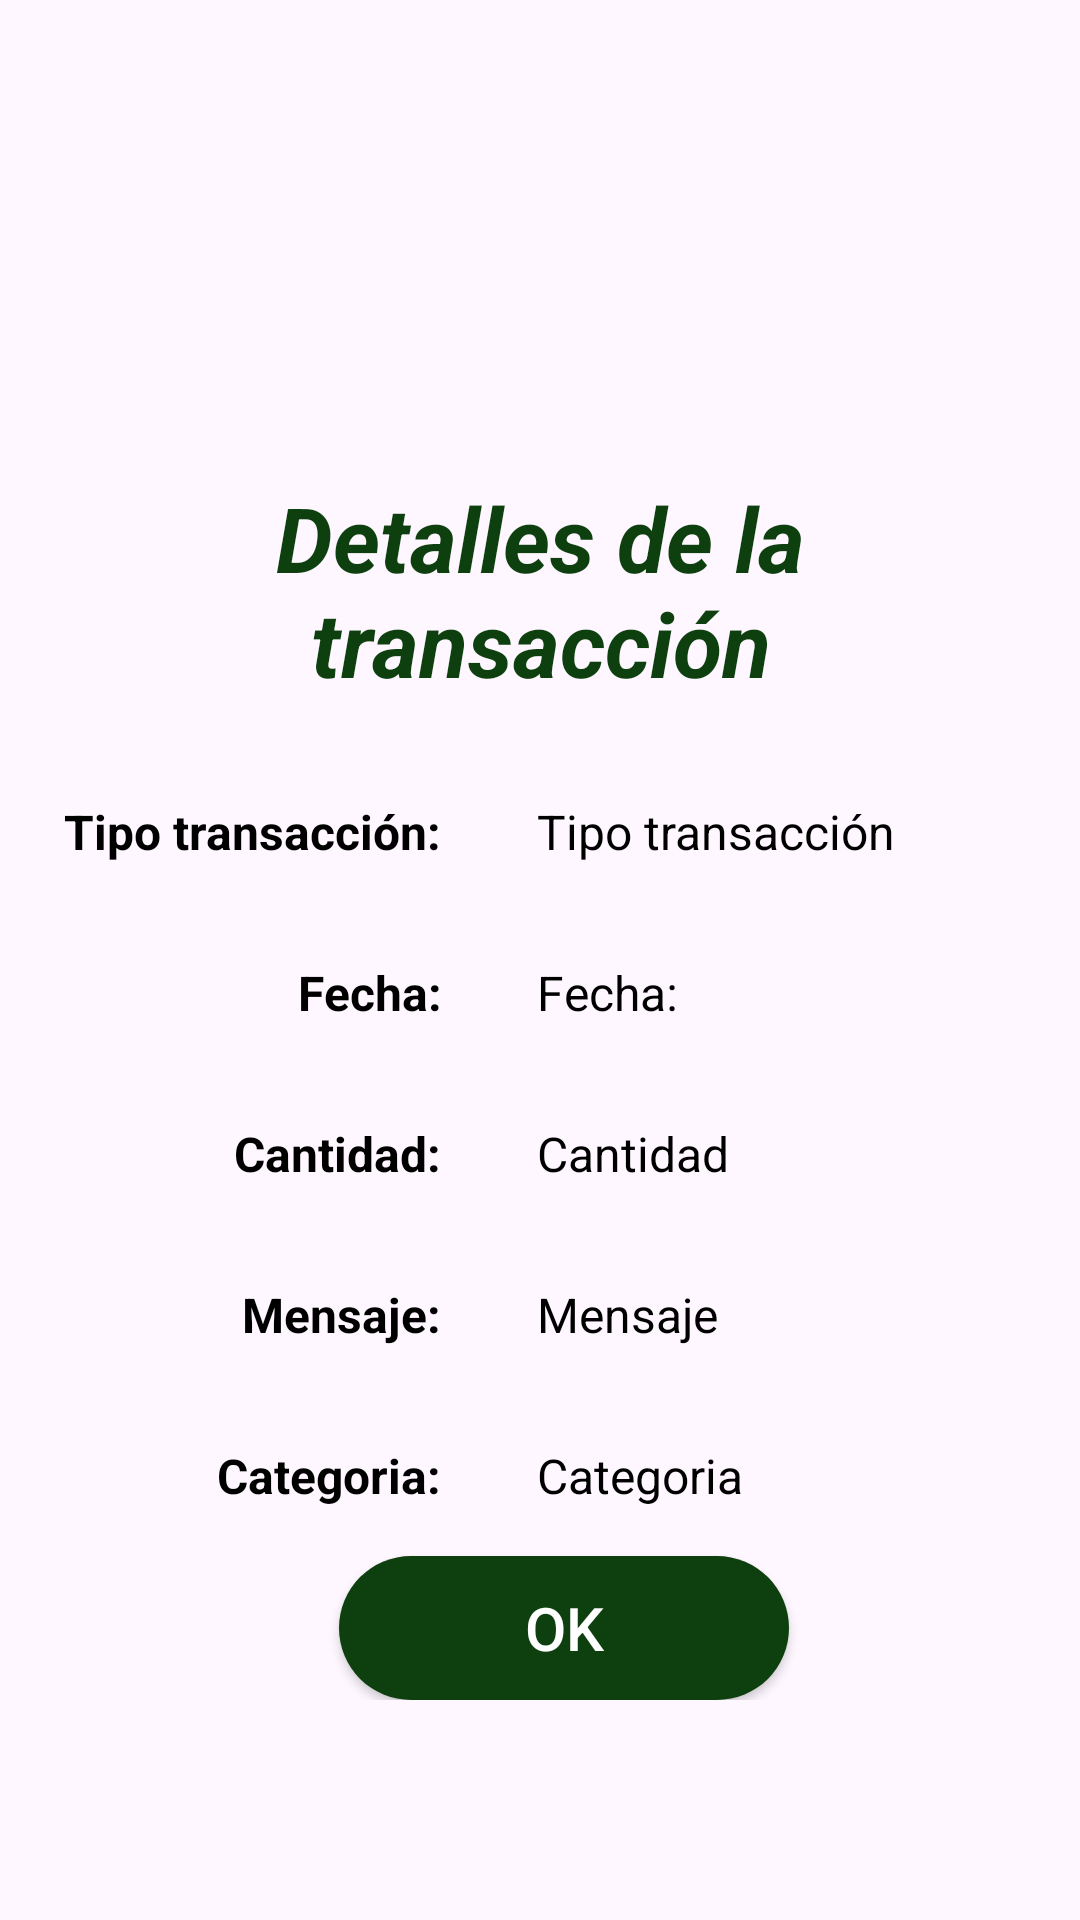

This screen was rendered from an Android layout file. Write that file and the resources it references.
<!-- AndroidManifest.xml: application theme Theme.Finanzify -->
<!-- res/layout/dialog_historial.xml -->
<?xml version="1.0" encoding="utf-8"?>
<LinearLayout xmlns:android="http://schemas.android.com/apk/res/android"
    xmlns:app="http://schemas.android.com/apk/res-auto"
    android:layout_width="match_parent"
    android:layout_height="wrap_content"
    android:orientation="vertical"
    android:padding="3dp">

    <ImageView
        android:layout_width="130dp"
        android:layout_height="130dp"
        android:layout_gravity="center"
        android:layout_marginTop="10dp"
        android:src="@drawable/baseline_info_24"
        app:tint="@color/verde_oscuro" />

    <TextView
        android:layout_width="match_parent"
        android:layout_height="wrap_content"
        android:text="Detalles de la transacción"
        android:textAlignment="center"
        android:textSize="30sp"
        android:textStyle="italic|bold"
        android:textColor="@color/verde_oscuro"
        android:padding="16dp"/>

    <LinearLayout
        android:layout_width="match_parent"
        android:layout_height="wrap_content"

        android:orientation="vertical" >
    <LinearLayout
        android:layout_width="wrap_content"
        android:layout_height="wrap_content"
        android:orientation="horizontal">

    <TextView
        android:layout_width="160dp"
        android:layout_height="wrap_content"
        android:text="Tipo transacción:"
        android:textAlignment="viewEnd"
        android:textSize="16sp"
        android:textStyle="bold"
        android:textColor="@color/black"
        android:padding="16dp"/>

        <TextView
            android:id="@+id/transaccion"
            android:layout_width="wrap_content"
            android:layout_height="wrap_content"
            android:padding="16dp"
            android:text="Tipo transacción "
            android:textAlignment="viewStart"
            android:textColor="@color/black"
            android:textSize="16sp" />
    </LinearLayout>
    <LinearLayout
        android:layout_width="wrap_content"
        android:layout_height="wrap_content"
        android:orientation="horizontal">

        <TextView
            android:layout_width="160dp"
            android:layout_height="wrap_content"
            android:text="Fecha:"
            android:textAlignment="viewEnd"
            android:textSize="16sp"
            android:textStyle="bold"
            android:textColor="@color/black"
            android:padding="16dp"/>

        <TextView
            android:id="@+id/Fecha"
            android:layout_width="wrap_content"
            android:layout_height="wrap_content"
            android:padding="16dp"
            android:text="Fecha:"
            android:textAlignment="viewStart"
            android:textColor="@color/black"
            android:textSize="16sp" />
    </LinearLayout>
    <LinearLayout
        android:layout_width="wrap_content"
        android:layout_height="wrap_content"
        android:orientation="horizontal">

        <TextView
            android:layout_width="160dp"
            android:layout_height="wrap_content"
            android:text="Cantidad:"
            android:textAlignment="viewEnd"
            android:textSize="16sp"
            android:textStyle="bold"
            android:textColor="@color/black"
            android:padding="16dp"/>

        <TextView
            android:id="@+id/Cantidad"
            android:layout_width="wrap_content"
            android:layout_height="wrap_content"
            android:padding="16dp"
            android:text="Cantidad"
            android:textAlignment="viewStart"
            android:textColor="@color/black"
            android:textSize="16sp" />
    </LinearLayout>
    <LinearLayout
        android:layout_width="wrap_content"
        android:layout_height="wrap_content"
        android:orientation="horizontal">

        <TextView
            android:layout_width="160dp"
            android:layout_height="wrap_content"
            android:text="Mensaje:"
            android:textAlignment="viewEnd"
            android:textSize="16sp"
            android:textStyle="bold"
            android:textColor="@color/black"
            android:padding="16dp"/>

        <TextView
            android:id="@+id/Mensaje"
            android:layout_width="wrap_content"
            android:layout_height="wrap_content"
            android:padding="16dp"
            android:text="Mensaje"
            android:textAlignment="viewStart"
            android:textColor="@color/black"
            android:textSize="16sp" />
    </LinearLayout>
    <LinearLayout
        android:layout_width="wrap_content"
        android:layout_height="wrap_content"
        android:orientation="horizontal">

        <TextView
            android:layout_width="160dp"
            android:layout_height="wrap_content"
            android:text="Categoria:"
            android:textAlignment="viewEnd"
            android:textSize="16sp"
            android:textStyle="bold"
            android:textColor="@color/black"
            android:padding="16dp"/>

        <TextView
            android:id="@+id/Categoria"
            android:layout_width="wrap_content"
            android:layout_height="wrap_content"
            android:padding="16dp"
            android:text="Categoria"
            android:textAlignment="viewStart"
            android:textColor="@color/black"
            android:textSize="16sp" />
    </LinearLayout>
        <Button
            android:id="@+id/buttonaOk"
            android:layout_width="150dp"
            android:layout_height="wrap_content"
            android:layout_marginHorizontal="110dp"
            android:background="@drawable/rouded_darkgreen_bg"
            android:text="OK"
            android:textSize="20dp" />

    </LinearLayout>

</LinearLayout>
<!-- resources referenced by this layout -->
<resources>
  <color name="black">#FF000000</color>
  <color name="verde_oscuro">#0E3F0E</color>
  <!-- drawable rouded_darkgreen_bg (drawable) -->
  <shape xmlns:android="http://schemas.android.com/apk/res/android"
      android:shape="rectangle">
      <solid android:color="@color/verde_oscuro" />
      <corners android:radius="30dp" /> 
  </shape>
  <style name="Theme.Finanzify" parent="Base.Theme.Finanzify">
          
          <item name="android:buttonStyle">@style/MyButtonStyle</item>
      </style>
  <style name="Base.Theme.Finanzify" parent="Theme.Material3.DayNight.NoActionBar">
          
          <item name="colorPrimary">@color/verde_oscuro</item>
      </style>
  <style name="MyButtonStyle" parent="Widget.AppCompat.Button">
          
          <item name="android:background">@color/verde_oscuro</item>
          
          <item name="android:textColor">@color/white</item>
      </style>
  <color name="white">#FFFFFFFF</color>
</resources>
